4-way image classification set "processed_data" from GitHub (rjaswal1634/EfficientNetwithSeperableConvolution); label vocabulary: cloudy, desert, green area, water.

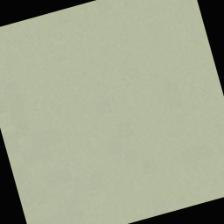
Label: desert

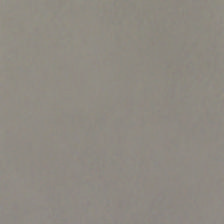
Label: cloudy

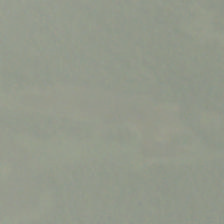
Label: cloudy

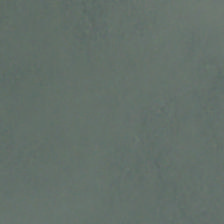
Label: cloudy

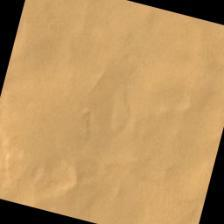
Label: desert

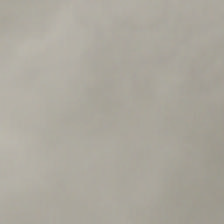
Label: cloudy
